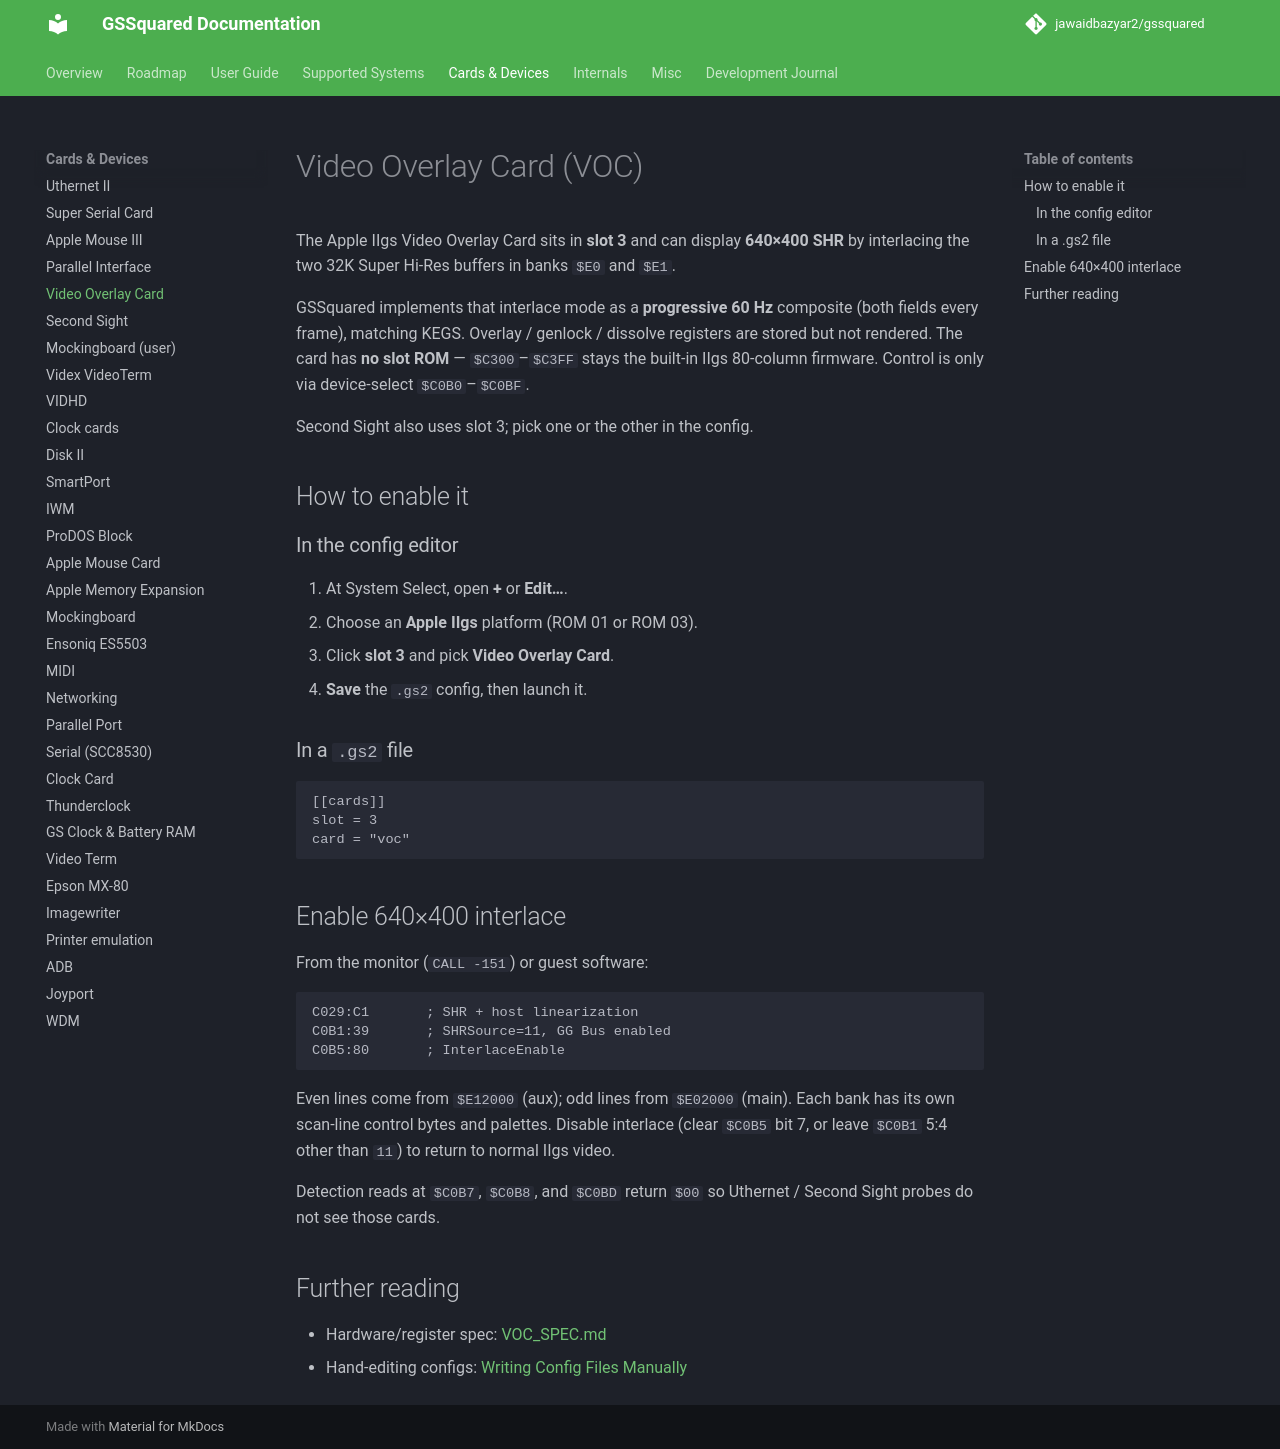

repository: jawaidbazyar2/gssquared · page: Cards_VOC/index.html · generator: mkdocs

# Video Overlay Card (VOC)

The Apple IIgs Video Overlay Card sits in **slot 3** and can display **640×400 SHR** by interlacing the two 32K Super Hi-Res buffers in banks `$E0` and `$E1`.

GSSquared implements that interlace mode as a **progressive 60 Hz** composite (both fields every frame), matching KEGS. Overlay / genlock / dissolve registers are stored but not rendered. The card has **no slot ROM** — `$C300`–`$C3FF` stays the built-in IIgs 80-column firmware. Control is only via device-select `$C0B0`–`$C0BF`.

Second Sight also uses slot 3; pick one or the other in the config.

## How to enable it

### In the config editor

1. At System Select, open **+** or **Edit…**.
2. Choose an **Apple IIgs** platform (ROM 01 or ROM 03).
3. Click **slot 3** and pick **Video Overlay Card**.
4. **Save** the `.gs2` config, then launch it.

### In a `.gs2` file

```toml
[[cards]]
slot = 3
card = "voc"
```

## Enable 640×400 interlace

From the monitor (`CALL -151`) or guest software:

```
C029:C1       ; SHR + host linearization
C0B1:39       ; SHRSource=11, GG Bus enabled
C0B5:80       ; InterlaceEnable
```

Even lines come from `$E12000` (aux); odd lines from `$E02000` (main). Each bank has its own scan-line control bytes and palettes. Disable interlace (clear `$C0B5` bit 7, or leave `$C0B1` 5:4 other than `11`) to return to normal IIgs video.

Detection reads at `$C0B7`, `$C0B8`, and `$C0BD` return `$00` so Uthernet / Second Sight probes do not see those cards.

## Further reading

- Hardware/register spec: [VOC_SPEC.md](VOC_SPEC.md)
- Hand-editing configs: [Writing Config Files Manually](ConfigFiles.md)
